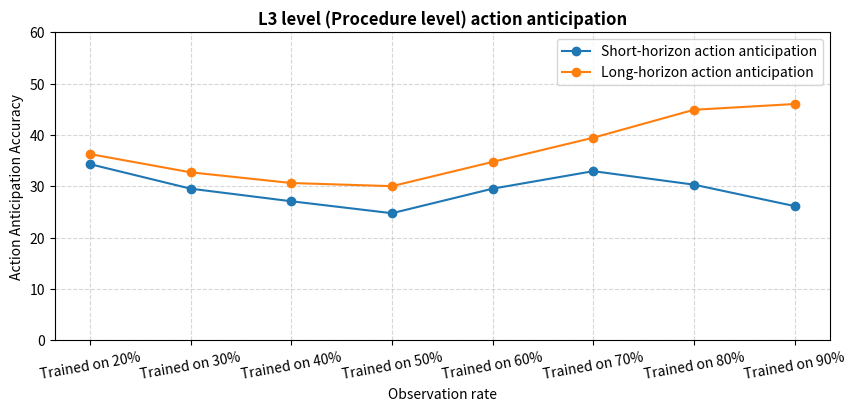

Reproduce this figure in Python.
# import matplotlib.pyplot as plt
# import numpy as np

# # 데이터 설정
# x_labels = ["Trained on 20%", "Trained on 30%", "Trained on 40%", "Trained on 50%", 
#             "Trained on 60%", "Trained on 70%", "Trained on 80%", "Trained on 90%"]

# short_term = [47.373, 40.826, 43.75, 49.142, 47.647, 47.881, 46.373, 50.147]
# long_term = [22.303, 19.73, 22.794, 21.568, 21.568, 24.632, 24.019, 27.328]

# # X 축 위치 설정
# x = np.arange(len(x_labels))

# # 그래프 그리기
# plt.figure(figsize=(10, 5))
# plt.plot(x, short_term, marker='o', label="Short-horizon action anticipation")
# plt.plot(x, long_term, marker='o', label="Long-horizon action anticipation")

# # 축 설정
# plt.xticks(x, x_labels, rotation=10, fontsize=10)
# plt.yticks(np.arange(0, 61, 10))  # 세로축을 0에서 60까지 설정 (10 단위)
# plt.ylim(0, 60)  # y축 범위 지정
# plt.ylabel("Action Anticipation Accuracy")
# plt.xlabel("Observation rate")
# plt.title("L2 level (Action level) action anticipation", fontweight="bold")
# plt.legend()
# plt.grid(True, linestyle='--', alpha=0.5)

# # 그래프 출력
# plt.show()

import matplotlib.pyplot as plt
import numpy as np

# 데이터 설정
x_labels = ["Trained on 20%", "Trained on 30%", "Trained on 40%", "Trained on 50%", 
            "Trained on 60%", "Trained on 70%", "Trained on 80%", "Trained on 90%"]

short_term = [34.313, 29.534, 27.083, 24.754, 29.534, 32.948, 30.318, 26.146]
long_term = [36.274, 32.72, 30.637, 30.024, 34.751, 39.46, 44.905, 46.025]

# X 축 위치 설정
x = np.arange(len(x_labels))

# 그래프 그리기
plt.figure(figsize=(10, 4))
plt.plot(x, short_term, marker='o', label="Short-horizon action anticipation")
plt.plot(x, long_term, marker='o', label="Long-horizon action anticipation")

# 축 설정
plt.xticks(x, x_labels, rotation=10,fontsize=10)
plt.yticks(np.arange(0, 61, 10))  # 세로축을 0에서 60까지 설정 (10 단위)
plt.ylim(0, 60)  # y축 범위 지정
plt.ylabel("Action Anticipation Accuracy")
plt.xlabel("Observation rate")
plt.title("L3 level (Procedure level) action anticipation", fontweight="bold")
plt.legend()
plt.grid(True, linestyle='--', alpha=0.5)

# 그래프 출력
plt.show()
